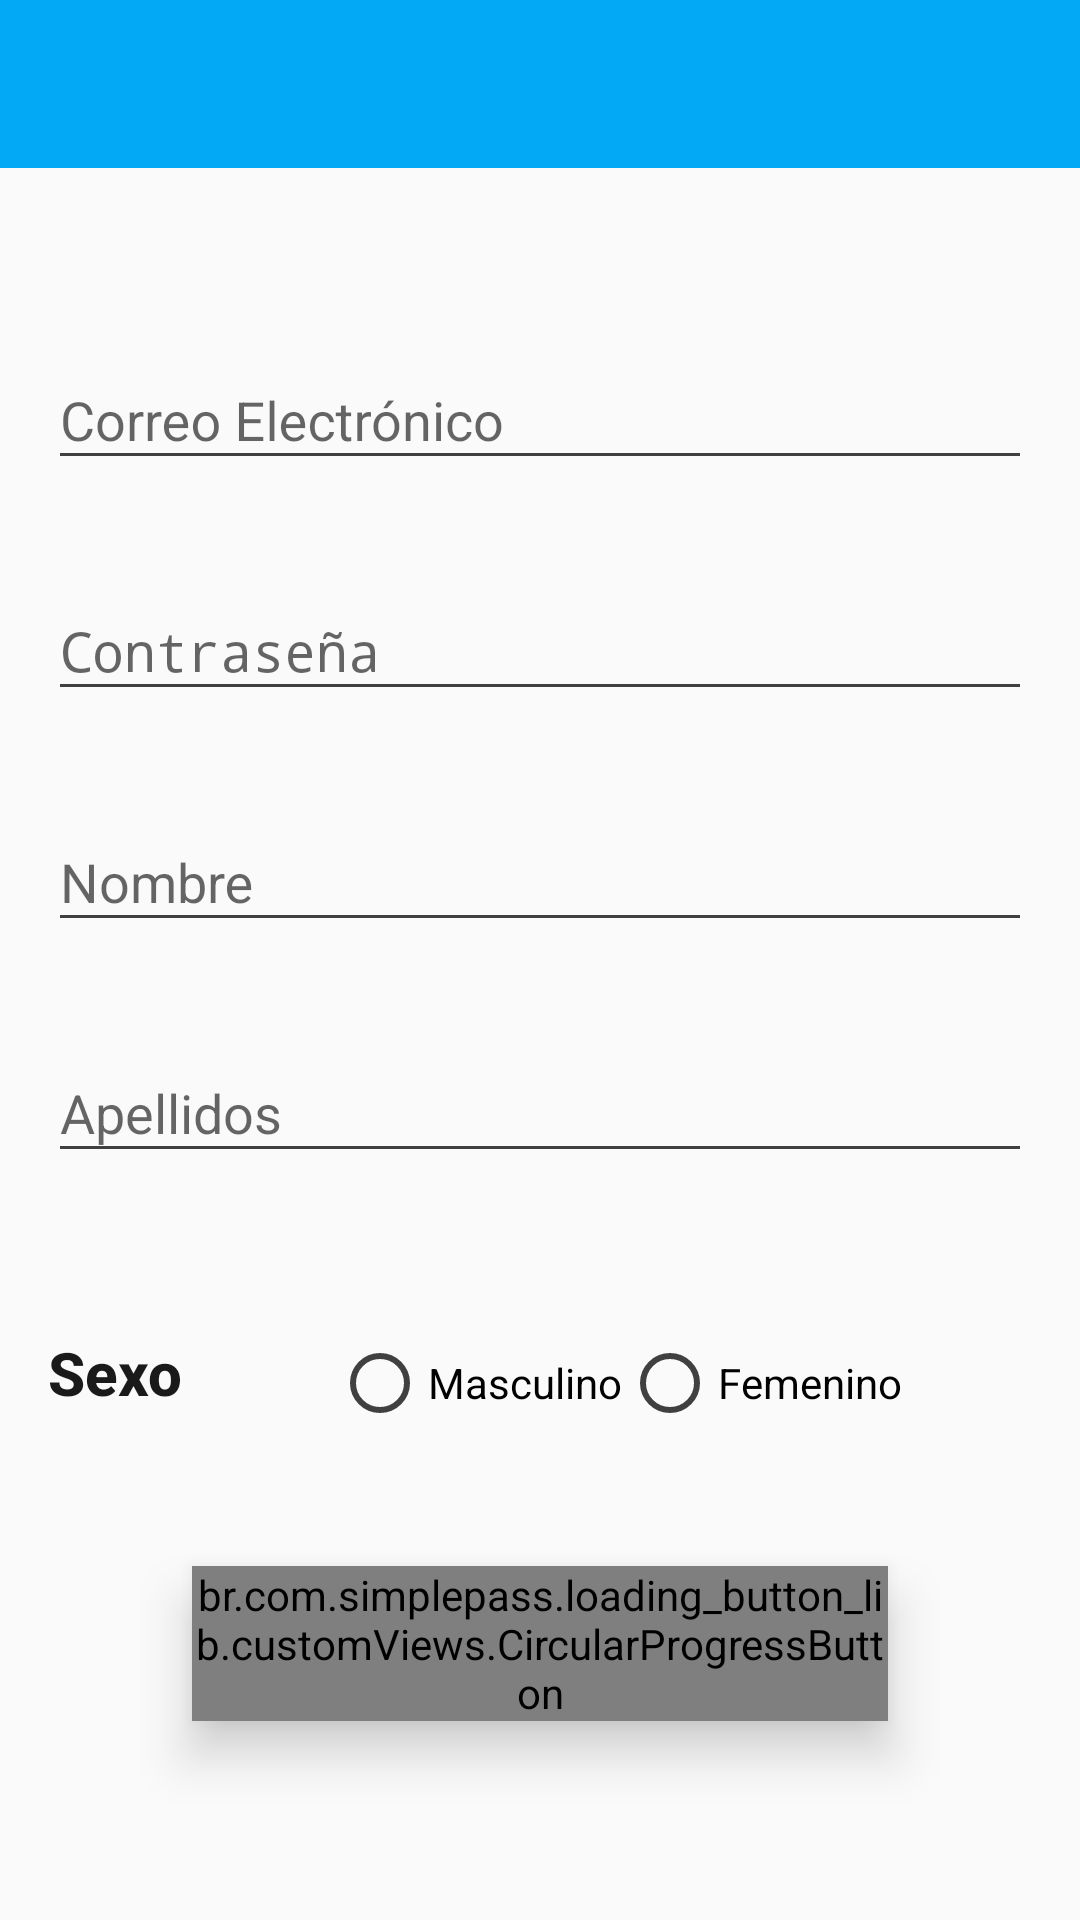

Write the Android layout XML for this screen, with the resource values it uses.
<!-- AndroidManifest.xml: application theme AppThemeOfficial -->
<!-- res/layout/activity_register.xml -->
<?xml version="1.0" encoding="utf-8"?>
<android.support.design.widget.CoordinatorLayout
    xmlns:android="http://schemas.android.com/apk/res/android"
    xmlns:tools="http://schemas.android.com/tools"
    xmlns:app="http://schemas.android.com/apk/res-auto"
    android:layout_width="match_parent"
    android:layout_height="match_parent"
    android:fitsSystemWindows="true"
    tools:context=".presentation.ui.RegisterActivity">

    <android.support.v7.widget.Toolbar
        android:id="@+id/toolbar"
        android:layout_width="match_parent"
        android:layout_height="?android:attr/actionBarSize"
        android:background="@color/colorPrimary"
        app:titleTextColor="@color/colorWhite2"
        app:popupTheme="@style/AppThemeOfficial.PopupOverlay"/>

    <LinearLayout
        app:layout_behavior="@string/appbar_scrolling_view_behavior"
        android:layout_width="fill_parent"
        android:layout_height="fill_parent"
        android:gravity="center"
        android:orientation="vertical"
        android:layout_marginTop="?android:attr/actionBarSize"
        android:padding="16dp">

        <android.support.design.widget.TextInputLayout
            android:id="@+id/emailWrap"
            android:layout_width="match_parent"
            android:layout_height="wrap_content"
            app:errorEnabled="true"
            app:errorTextAppearance="@style/FieldErrorTextNormal"
            app:hintTextAppearance="@style/FieldHintTextNormal">

            <EditText
                android:id="@+id/email"
                android:layout_width="match_parent"
                android:layout_height="wrap_content"
                android:hint="@string/email"
                android:inputType="textEmailAddress"
                android:imeOptions="actionNext"
                android:maxLines="1"
                android:textColor="@color/colorBlack"
                android:textColorHint="@color/colorBlack"
                android:theme="@style/FieldTextNormal"/>

        </android.support.design.widget.TextInputLayout>

        <android.support.design.widget.TextInputLayout
            android:id="@+id/passwordWrap"
            android:layout_width="match_parent"
            android:layout_height="wrap_content"
            app:errorEnabled="true"
            app:errorTextAppearance="@style/FieldErrorTextNormal"
            app:hintTextAppearance="@style/FieldHintTextNormal">

            <EditText
                android:id="@+id/password"
                android:layout_width="match_parent"
                android:layout_height="wrap_content"
                android:focusableInTouchMode="true"
                android:hint="@string/hint_password"
                android:imeOptions="actionUnspecified"
                android:inputType="textPassword"
                android:maxLines="1"
                android:textColor="@color/colorBlack"
                android:textColorHint="@color/colorBlack"
                android:theme="@style/FieldTextNormal" />

        </android.support.design.widget.TextInputLayout>

        <android.support.design.widget.TextInputLayout
            android:id="@+id/nameWrap"
            android:layout_width="match_parent"
            android:layout_height="wrap_content"
            app:errorEnabled="true"
            app:errorTextAppearance="@style/FieldErrorTextNormal"
            app:hintTextAppearance="@style/FieldHintTextNormal">

            <EditText
                android:id="@+id/name"
                android:layout_width="match_parent"
                android:layout_height="wrap_content"
                android:hint="@string/name"
                android:imeOptions="actionNext"
                android:inputType="textPersonName"
                android:maxLines="1"
                android:textColor="@color/colorBlack"
                android:textColorHint="@color/colorBlack"
                android:theme="@style/FieldTextNormal" />

        </android.support.design.widget.TextInputLayout>

        <android.support.design.widget.TextInputLayout
            android:id="@+id/lastnameWrap"
            android:layout_width="match_parent"
            android:layout_height="wrap_content"
            app:errorEnabled="true"
            app:errorTextAppearance="@style/FieldErrorTextNormal"
            app:hintTextAppearance="@style/FieldHintTextNormal">

            <EditText
                android:id="@+id/lastname"
                android:layout_width="match_parent"
                android:layout_height="wrap_content"
                android:hint="@string/lastName"
                android:imeOptions="actionNext"
                android:inputType="textPersonName"
                android:maxLines="1"
                android:textColor="@color/colorBlack"
                android:textColorHint="@color/colorBlack"
                android:theme="@style/FieldTextNormal" />

        </android.support.design.widget.TextInputLayout>

        <LinearLayout
            android:layout_width="match_parent"
            android:layout_height="wrap_content"
            android:orientation="horizontal"
            android:layout_marginTop="15dp">

            <TextView
                android:layout_width="wrap_content"
                android:layout_height="wrap_content"
                android:text="@string/register_rb_sex"
                android:textColor="@color/colorBlack"
                android:textStyle="bold"
                android:textAppearance="@style/TextStyle.Title"
                android:layout_marginEnd="50dp"
                android:layout_marginTop="15dp"/>

            <RadioGroup
                android:id="@+id/rbSexGroup"
                android:layout_width="match_parent"
                android:layout_height="wrap_content"
                android:orientation="horizontal">

                <RadioButton
                    android:id="@+id/rbMale"
                    android:layout_width="wrap_content"
                    android:layout_height="wrap_content"
                    android:layout_marginTop="16dp"
                    android:text="@string/register_rb_sex_male"
                    android:theme="@style/AppTheme.Blue"/>

                <RadioButton
                    android:id="@+id/rbFemale"
                    android:layout_width="wrap_content"
                    android:layout_height="wrap_content"
                    android:layout_marginTop="16dp"
                    android:text="@string/register_rb_sex_female"
                    android:theme="@style/AppTheme.Blue"/>
            </RadioGroup>
        </LinearLayout>

        

        <br.com.simplepass.loading_button_lib.customViews.CircularProgressButton
            android:id="@+id/btnSignUp"
            android:layout_width="match_parent"
            android:layout_height="wrap_content"
            android:layout_gravity="center"
            android:layout_marginBottom="16dp"
            android:layout_marginEnd="48dp"
            android:layout_marginLeft="48dp"
            android:layout_marginRight="48dp"
            android:layout_marginStart="48dp"
            android:layout_marginTop="45dp"
            android:background="@drawable/rounded_corners_blue"
            android:text="@string/register_button"
            android:textSize="16sp"
            android:textStyle="bold"
            android:textColor="@color/colorWhite2"
            android:elevation="10dp"
            app:initialCornerAngle="2dp"
            app:spinning_bar_color="#FFFFFF"
            app:spinning_bar_padding="6dp"
            app:spinning_bar_width="4dp"/>

    </LinearLayout>

</android.support.design.widget.CoordinatorLayout>
<!-- resources referenced by this layout -->
<resources>
  <color name="colorBlack">#1a1a1a</color>
  <color name="colorPrimary">#03A9F4</color>
  <color name="colorPrimaryDark">#0288D1</color>
  <color name="colorWhite2">#FFFDFD</color>
  <!-- drawable rounded_corners_blue (drawable-v24) -->
  <?xml version="1.0" encoding="UTF-8"?>
  <shape xmlns:android="http://schemas.android.com/apk/res/android">
      <solid android:color="@color/colorPrimaryDark"/>
      <corners
          android:bottomLeftRadius="2dp"
          android:bottomRightRadius="2dp"
          android:topLeftRadius="2dp"
          android:topRightRadius="2dp"/>
  </shape>
  <string name="email">Correo Electrónico</string>
  <string name="hint_password">Contraseña</string>
  <string name="lastName">Apellidos</string>
  <string name="name">Nombre</string>
  <string name="register_button">Registrar</string>
  <string name="register_rb_sex">Sexo</string>
  <string name="register_rb_sex_female">Femenino</string>
  <string name="register_rb_sex_male">Masculino</string>
  <style name="AppTheme.Blue" parent="BaseTheme.Blue">
          
          
      </style>
  <style name="AppThemeOfficial.PopupOverlay" parent="ThemeOverlay.AppCompat.Light" />
  <style name="FieldErrorTextNormal" parent="TextAppearance.AppCompat.Small">
          <item name="android:textColor">@color/colorError</item>
      </style>
  <style name="FieldHintTextNormal" parent="TextAppearance.AppCompat.Small">
          <item name="android:textColor">@color/colorLead4</item>
      </style>
  <style name="FieldTextNormal" parent="Theme.AppCompat.Light">
          <item name="colorControlNormal">@color/colorTextSecondary</item>
          <item name="colorControlActivated">@color/colorAccent</item>
      </style>
  <style name="TextStyle.Title" parent="TextAppearance.AppCompat.Title">
      </style>
  <style name="BaseTheme.Blue" parent="AppThemeOfficial">
          
          <item name="colorPrimary">@color/material_blue_500</item>
          <item name="colorPrimaryDark">@color/material_blue_700</item>
          <item name="colorAccent">@color/material_blue_a700</item>
          <item name="dialogTheme">@style/AppTheme.Dialog.Blue</item>
          <item name="alertDialogTheme">@style/AppTheme.Dialog.Alert.Blue</item>
      </style>
  <color name="colorError">#BF3813</color>
  <color name="colorLead4">#666666</color>
  <color name="colorTextSecondary">#404040</color>
  <color name="colorAccent">#FF5722</color>
  <color name="colorTextPrimary">#212121</color>
  <color name="colorStatusBar">@color/colorPrimary</color>
  <color name="material_blue_500">#2196F3</color>
  <color name="material_blue_700">#1976D2</color>
  <color name="material_blue_a700">#2962FF</color>
  <style name="AppTheme.Dialog.Blue">
          <item name="colorPrimary">@color/material_blue_500</item>
          <item name="colorPrimaryDark">@color/material_blue_700</item>
          <item name="colorAccent">@color/material_blue_a700</item>
      </style>
  <style name="AppTheme.Dialog.Alert.Blue">
          <item name="colorPrimary">@color/material_blue_500</item>
          <item name="colorPrimaryDark">@color/material_blue_700</item>
          <item name="colorAccent">@color/material_blue_a700</item>
      </style>
</resources>
